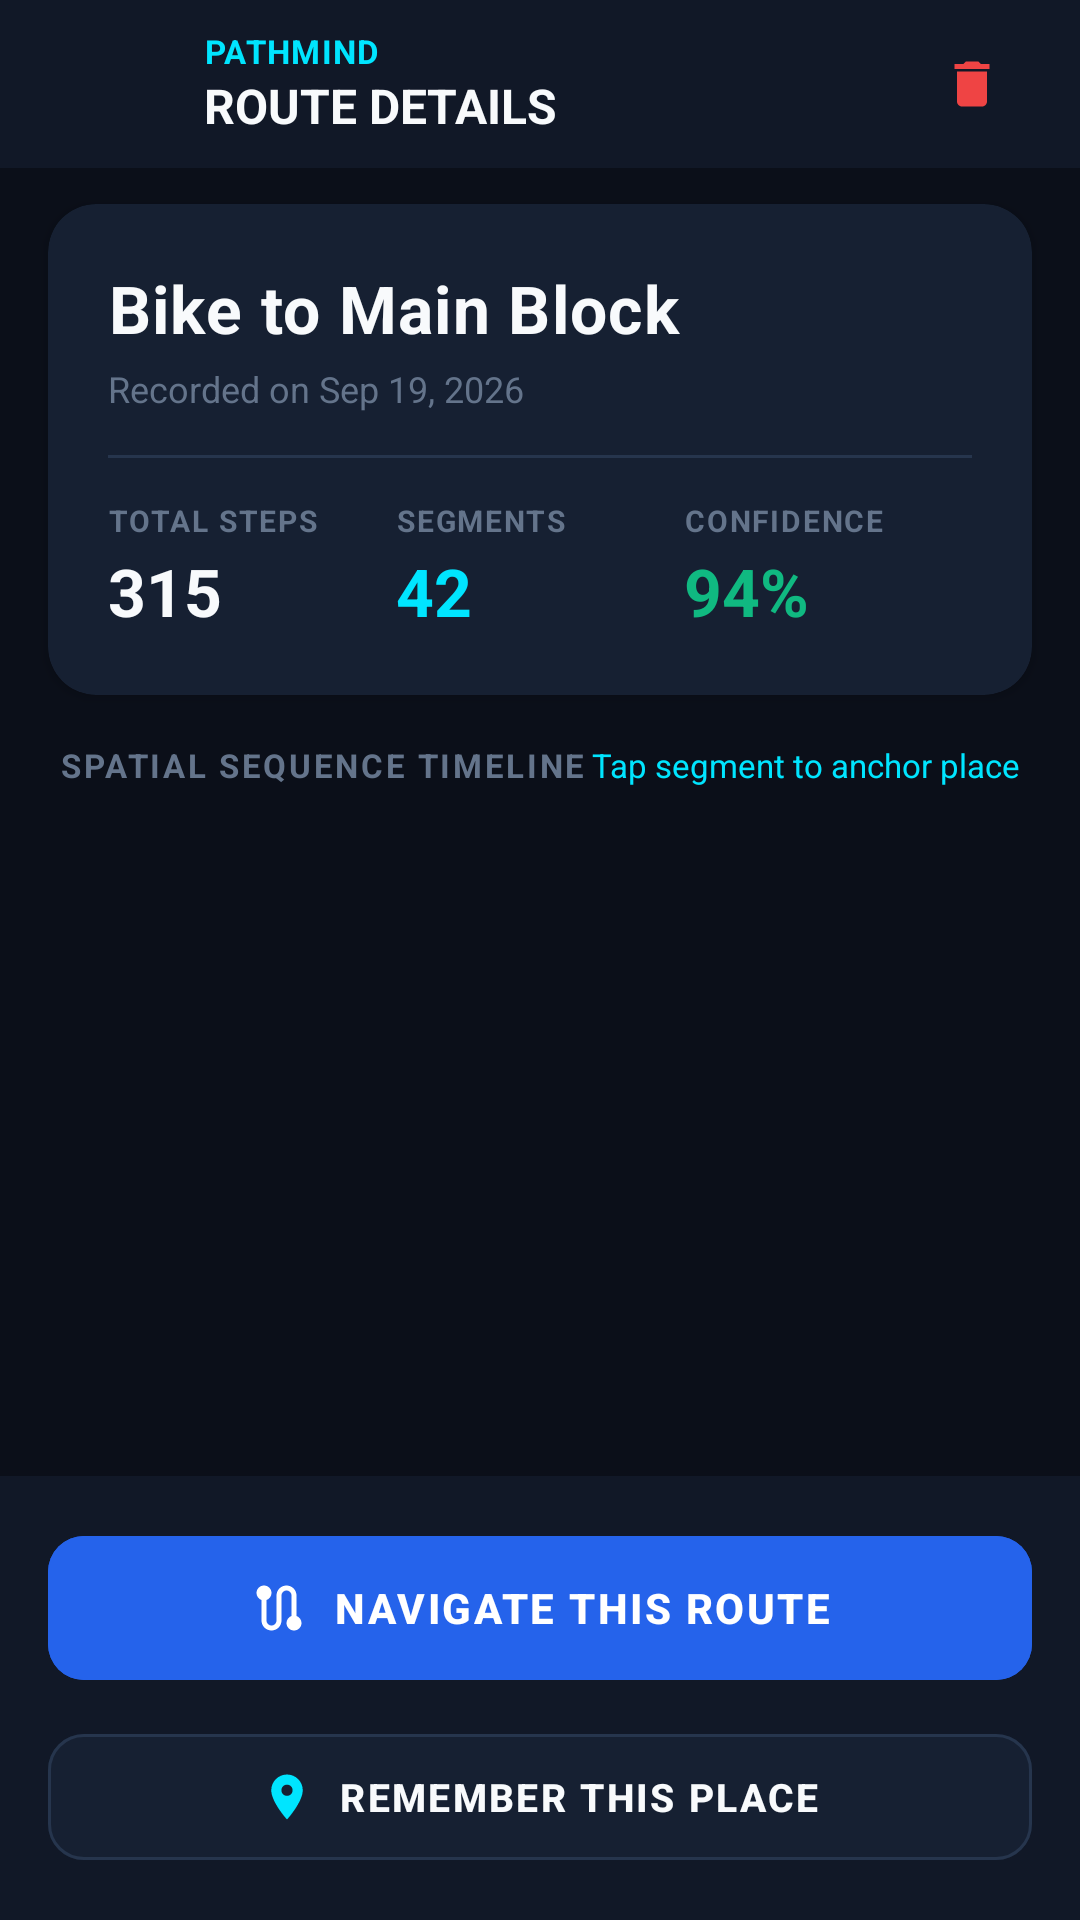

Produce the Android XML layout that renders to this screen, including the resource entries it uses.
<!-- AndroidManifest.xml: application theme Theme.PathMind -->
<!-- res/layout/activity_route_details.xml -->
<?xml version="1.0" encoding="utf-8"?>
<androidx.constraintlayout.widget.ConstraintLayout xmlns:android="http://schemas.android.com/apk/res/android"
    xmlns:app="http://schemas.android.com/apk/res-auto"
    xmlns:tools="http://schemas.android.com/tools"
    android:id="@+id/routeDetailsRoot"
    android:layout_width="match_parent"
    android:layout_height="match_parent"
    android:background="@color/bg_dark"
    tools:context=".RouteDetailsActivity">

    
    <LinearLayout
        android:id="@+id/appBar"
        android:layout_width="match_parent"
        android:layout_height="56dp"
        android:background="@color/surface_dark"
        android:gravity="center_vertical"
        android:orientation="horizontal"
        android:paddingHorizontal="16dp"
        app:layout_constraintEnd_toEndOf="parent"
        app:layout_constraintStart_toStartOf="parent"
        app:layout_constraintTop_toTopOf="parent">

        <ImageButton
            android:id="@+id/btnBack"
            android:layout_width="40dp"
            android:layout_height="40dp"
            android:background="?attr/selectableItemBackgroundBorderless"
            android:contentDescription="Back"
            android:src="@drawable/ic_arrow_back" />

        <LinearLayout
            android:layout_width="0dp"
            android:layout_height="wrap_content"
            android:layout_marginStart="12dp"
            android:layout_weight="1"
            android:orientation="vertical">

            <TextView
                android:layout_width="wrap_content"
                android:layout_height="wrap_content"
                android:letterSpacing="0.04"
                android:text="PATHMIND"
                android:textColor="@color/accent_cyan"
                android:textSize="11sp"
                android:textStyle="bold" />

            <TextView
                android:layout_width="wrap_content"
                android:layout_height="wrap_content"
                android:text="ROUTE DETAILS"
                android:textColor="@color/text_primary"
                android:textSize="16sp"
                android:textStyle="bold" />
        </LinearLayout>

        <ImageButton
            android:id="@+id/btnDelete"
            android:layout_width="40dp"
            android:layout_height="40dp"
            android:background="?attr/selectableItemBackgroundBorderless"
            android:contentDescription="Delete Route"
            android:src="@drawable/ic_delete" />
    </LinearLayout>

    
    <androidx.cardview.widget.CardView
        android:id="@+id/cardSummary"
        android:layout_width="match_parent"
        android:layout_height="wrap_content"
        android:layout_marginHorizontal="16dp"
        android:layout_marginTop="12dp"
        app:cardBackgroundColor="@color/surface_card"
        app:cardCornerRadius="16dp"
        app:cardElevation="2dp"
        app:layout_constraintTop_toBottomOf="@id/appBar">

        <LinearLayout
            android:layout_width="match_parent"
            android:layout_height="wrap_content"
            android:orientation="vertical"
            android:padding="20dp">

            <TextView
                android:id="@+id/tvDetailsRouteName"
                android:layout_width="match_parent"
                android:layout_height="wrap_content"
                android:letterSpacing="0.02"
                android:text="Bike to Main Block"
                android:textColor="@color/text_primary"
                android:textSize="22sp"
                android:textStyle="bold" />

            <TextView
                android:id="@+id/tvDetailsDate"
                android:layout_width="wrap_content"
                android:layout_height="wrap_content"
                android:layout_marginTop="4dp"
                android:text="Recorded on Sep 19, 2026"
                android:textColor="@color/text_muted"
                android:textSize="12sp" />

            <View
                android:layout_width="match_parent"
                android:layout_height="1dp"
                android:layout_marginVertical="14dp"
                android:background="@color/surface_card_stroke" />

            
            <LinearLayout
                android:layout_width="match_parent"
                android:layout_height="wrap_content"
                android:orientation="horizontal">

                
                <LinearLayout
                    android:layout_width="0dp"
                    android:layout_height="wrap_content"
                    android:layout_weight="1"
                    android:orientation="vertical">

                    <TextView
                        android:layout_width="wrap_content"
                        android:layout_height="wrap_content"
                        android:letterSpacing="0.06"
                        android:text="TOTAL STEPS"
                        android:textColor="@color/text_muted"
                        android:textSize="10sp"
                        android:textStyle="bold" />

                    <TextView
                        android:id="@+id/tvDetailsSteps"
                        android:layout_width="wrap_content"
                        android:layout_height="wrap_content"
                        android:layout_marginTop="2dp"
                        android:text="315"
                        android:textColor="@color/text_primary"
                        android:textSize="22sp"
                        android:textStyle="bold" />
                </LinearLayout>

                
                <LinearLayout
                    android:layout_width="0dp"
                    android:layout_height="wrap_content"
                    android:layout_weight="1"
                    android:orientation="vertical">

                    <TextView
                        android:layout_width="wrap_content"
                        android:layout_height="wrap_content"
                        android:letterSpacing="0.06"
                        android:text="SEGMENTS"
                        android:textColor="@color/text_muted"
                        android:textSize="10sp"
                        android:textStyle="bold" />

                    <TextView
                        android:id="@+id/tvDetailsSegments"
                        android:layout_width="wrap_content"
                        android:layout_height="wrap_content"
                        android:layout_marginTop="2dp"
                        android:text="42"
                        android:textColor="@color/accent_cyan"
                        android:textSize="22sp"
                        android:textStyle="bold" />
                </LinearLayout>

                
                <LinearLayout
                    android:layout_width="0dp"
                    android:layout_height="wrap_content"
                    android:layout_weight="1"
                    android:orientation="vertical">

                    <TextView
                        android:layout_width="wrap_content"
                        android:layout_height="wrap_content"
                        android:letterSpacing="0.06"
                        android:text="CONFIDENCE"
                        android:textColor="@color/text_muted"
                        android:textSize="10sp"
                        android:textStyle="bold" />

                    <TextView
                        android:id="@+id/tvDetailsConfidence"
                        android:layout_width="wrap_content"
                        android:layout_height="wrap_content"
                        android:layout_marginTop="2dp"
                        android:text="94%"
                        android:textColor="@color/indicator_ready"
                        android:textSize="22sp"
                        android:textStyle="bold" />
                </LinearLayout>
            </LinearLayout>

        </LinearLayout>
    </androidx.cardview.widget.CardView>

    
    <LinearLayout
        android:id="@+id/layoutSequenceHeader"
        android:layout_width="match_parent"
        android:layout_height="wrap_content"
        android:layout_marginHorizontal="20dp"
        android:layout_marginTop="16dp"
        android:gravity="center_vertical"
        android:orientation="horizontal"
        app:layout_constraintTop_toBottomOf="@id/cardSummary">

        <TextView
            android:layout_width="0dp"
            android:layout_height="wrap_content"
            android:layout_weight="1"
            android:letterSpacing="0.08"
            android:text="SPATIAL SEQUENCE TIMELINE"
            android:textColor="@color/text_muted"
            android:textSize="11sp"
            android:textStyle="bold" />

        <TextView
            android:layout_width="wrap_content"
            android:layout_height="wrap_content"
            android:text="Tap segment to anchor place"
            android:textColor="@color/accent_cyan"
            android:textSize="11sp" />
    </LinearLayout>

    
    <androidx.recyclerview.widget.RecyclerView
        android:id="@+id/rvDetailsSegments"
        android:layout_width="match_parent"
        android:layout_height="0dp"
        android:layout_marginHorizontal="16dp"
        android:layout_marginTop="8dp"
        android:clipToPadding="false"
        android:paddingBottom="16dp"
        app:layout_constraintBottom_toTopOf="@id/bottomBar"
        app:layout_constraintEnd_toEndOf="parent"
        app:layout_constraintStart_toStartOf="parent"
        app:layout_constraintTop_toBottomOf="@id/layoutSequenceHeader" />

    
    <LinearLayout
        android:id="@+id/bottomBar"
        android:layout_width="match_parent"
        android:layout_height="wrap_content"
        android:background="@color/surface_dark"
        android:orientation="vertical"
        android:padding="16dp"
        app:layout_constraintBottom_toBottomOf="parent"
        app:layout_constraintEnd_toEndOf="parent"
        app:layout_constraintStart_toStartOf="parent">

        <com.google.android.material.button.MaterialButton
            android:id="@+id/btnNavigateRoute"
            android:layout_width="match_parent"
            android:layout_height="56dp"
            android:backgroundTint="@color/accent_blue"
            android:letterSpacing="0.06"
            android:text="NAVIGATE THIS ROUTE"
            android:textColor="@color/white"
            android:textSize="14sp"
            android:textStyle="bold"
            app:cornerRadius="12dp"
            app:icon="@drawable/ic_route"
            app:iconGravity="textStart"
            app:iconSize="20dp"
            app:iconTint="@color/white" />

        <com.google.android.material.button.MaterialButton
            android:id="@+id/btnRememberPlaceOnRoute"
            android:layout_width="match_parent"
            android:layout_height="50dp"
            android:layout_marginTop="10dp"
            android:backgroundTint="@color/surface_card"
            android:letterSpacing="0.06"
            android:text="REMEMBER THIS PLACE"
            android:textColor="@color/text_primary"
            android:textSize="13sp"
            android:textStyle="bold"
            app:cornerRadius="12dp"
            app:icon="@drawable/ic_place"
            app:iconGravity="textStart"
            app:iconSize="18dp"
            app:iconTint="@color/accent_cyan"
            app:strokeColor="@color/surface_card_stroke"
            app:strokeWidth="1dp" />
    </LinearLayout>

</androidx.constraintlayout.widget.ConstraintLayout>
<!-- resources referenced by this layout -->
<resources>
  <color name="accent_blue">#2563EB</color>
  <color name="accent_cyan">#00E5FF</color>
  <color name="bg_dark">#0B0F19</color>
  <color name="indicator_ready">#10B981</color>
  <color name="surface_card">#162032</color>
  <color name="surface_card_stroke">#26354D</color>
  <color name="surface_dark">#111827</color>
  <color name="text_muted">#64748B</color>
  <color name="text_primary">#F8FAFC</color>
  <color name="white">#FFFFFFFF</color>
  <!-- drawable ic_delete (drawable) -->
  <?xml version="1.0" encoding="utf-8"?>
  <vector xmlns:android="http://schemas.android.com/apk/res/android"
      android:width="20dp"
      android:height="20dp"
      android:viewportWidth="24"
      android:viewportHeight="24">
      <path
          android:fillColor="@color/status_unavailable"
          android:pathData="M6,19c0,1.1 0.9,2 2,2h8c1.1,0 2,-0.9 2,-2V7H6v12zM19,4h-3.5l-1,-1h-5l-1,1H5v2h14V4z" />
  </vector>
  <!-- drawable ic_place (drawable) -->
  <?xml version="1.0" encoding="utf-8"?>
  <vector xmlns:android="http://schemas.android.com/apk/res/android"
      android:width="24dp"
      android:height="24dp"
      android:viewportWidth="24"
      android:viewportHeight="24">
      <path
          android:fillColor="@color/accent_cyan"
          android:pathData="M12,2C8.13,2 5,5.13 5,9c0,5.25 7,13 7,13s7,-7.75 7,-13c0,-3.87 -3.13,-7 -7,-7zm0,9.5c-1.38,0 -2.5,-1.12 -2.5,-2.5s1.12,-2.5 2.5,-2.5 2.5,1.12 2.5,2.5 -1.12,2.5 -2.5,2.5z" />
  </vector>
  <!-- drawable ic_route (drawable) -->
  <?xml version="1.0" encoding="utf-8"?>
  <vector xmlns:android="http://schemas.android.com/apk/res/android"
      android:width="24dp"
      android:height="24dp"
      android:viewportWidth="24"
      android:viewportHeight="24">
      <path
          android:fillColor="@color/white"
          android:pathData="M19,15.18V7c0,-2.21 -1.79,-4 -4,-4s-4,1.79 -4,4v10c0,1.1 -0.9,2 -2,2s-2,-0.9 -2,-2V8.82C8.16,8.4 9,7.3 9,6c0,-1.66 -1.34,-3 -3,-3S3,4.34 3,6c0,1.3 0.84,2.4 2,2.82V17c0,2.21 1.79,4 4,4s4,-1.79 4,-4V7c0,-1.1 0.9,-2 2,-2s2,0.9 2,2v8.18c-1.16,0.41 -2,1.51 -2,2.82 0,1.66 1.34,3 3,3s3,-1.34 3,-3c0,-1.31 -0.84,-2.41 -2,-2.82z" />
  </vector>
  <style name="Theme.PathMind" parent="Base.Theme.PathMind" />
  <color name="status_unavailable">#EF4444</color>
  <style name="Base.Theme.PathMind" parent="Theme.Material3.Dark.NoActionBar">
          <item name="android:windowBackground">@color/bg_dark</item>
          <item name="android:statusBarColor">@color/bg_dark</item>
          <item name="android:navigationBarColor">@color/bg_dark</item>
          <item name="colorPrimary">@color/accent_blue</item>
          <item name="colorSecondary">@color/accent_cyan</item>
          <item name="colorSurface">@color/surface_dark</item>
      </style>
</resources>
